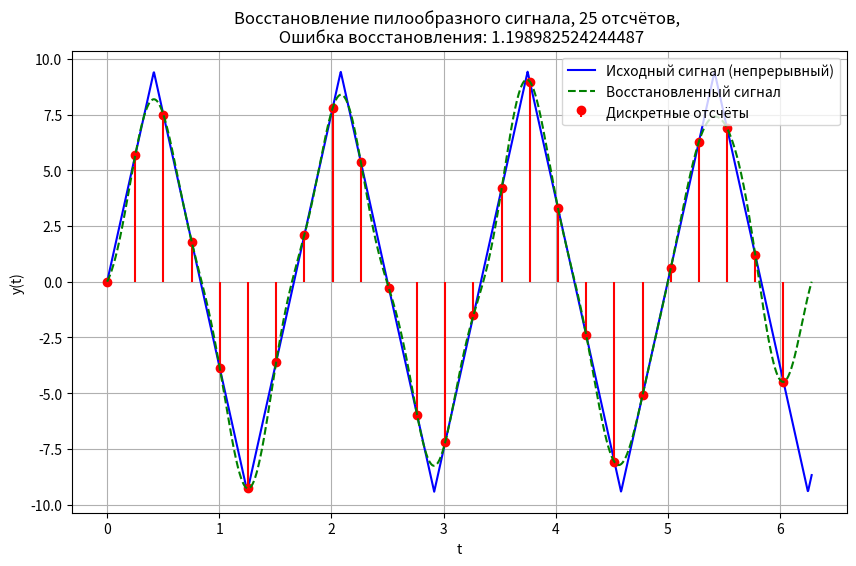

This chart was generated by the following Python code:
import numpy as np
import matplotlib.pyplot as plt

# Вариант 3: антисимметричная пилообразная функция
def signal(t, omega=np.pi*1.2):  # можно менять omega
    return 6 * np.arcsin(np.sin(omega * t))

# Восстановление по теореме Котельникова
def reconstruct_signal(t, samples, Ts):
    y_rec = np.zeros_like(t)
    k = np.arange(len(samples))
    for i in range(len(t)):
        y_rec[i] = np.sum(samples * np.sinc((t[i] - k * Ts) / Ts))
    return y_rec

# Основные параметры
T_obs = 2 * np.pi        # интервал наблюдения
N = 25                   # количество отсчётов (можно менять)
Ts = T_obs / N           # шаг дискретизации
t_cont = np.linspace(0, T_obs, 2000)   # "идеальное" время
t_samp = np.arange(0, T_obs, Ts)       # дискретные моменты времени

# Исходный сигнал
y_true = signal(t_cont)
y_samp = signal(t_samp)

# Восстановленный сигнал
y_rec = reconstruct_signal(t_cont, y_samp, Ts)

# Ошибка восстановления
rms = np.sqrt(np.mean((y_true - y_rec)**2))

# Построение графиков
plt.figure(figsize=(10, 6))
plt.plot(t_cont, y_true, 'b', label="Исходный сигнал (непрерывный)")
plt.stem(t_samp, y_samp, linefmt='r-', markerfmt='ro', basefmt=" ", label="Дискретные отсчёты")
plt.plot(t_cont, y_rec, 'g--', label="Восстановленный сигнал")
plt.xlabel("t")
plt.ylabel("y(t)")
plt.title(f"Восстановление пилообразного сигнала, {N} отсчётов, \n Ошибка восстановления: {rms}")
plt.legend()
plt.grid(True)
plt.show()
